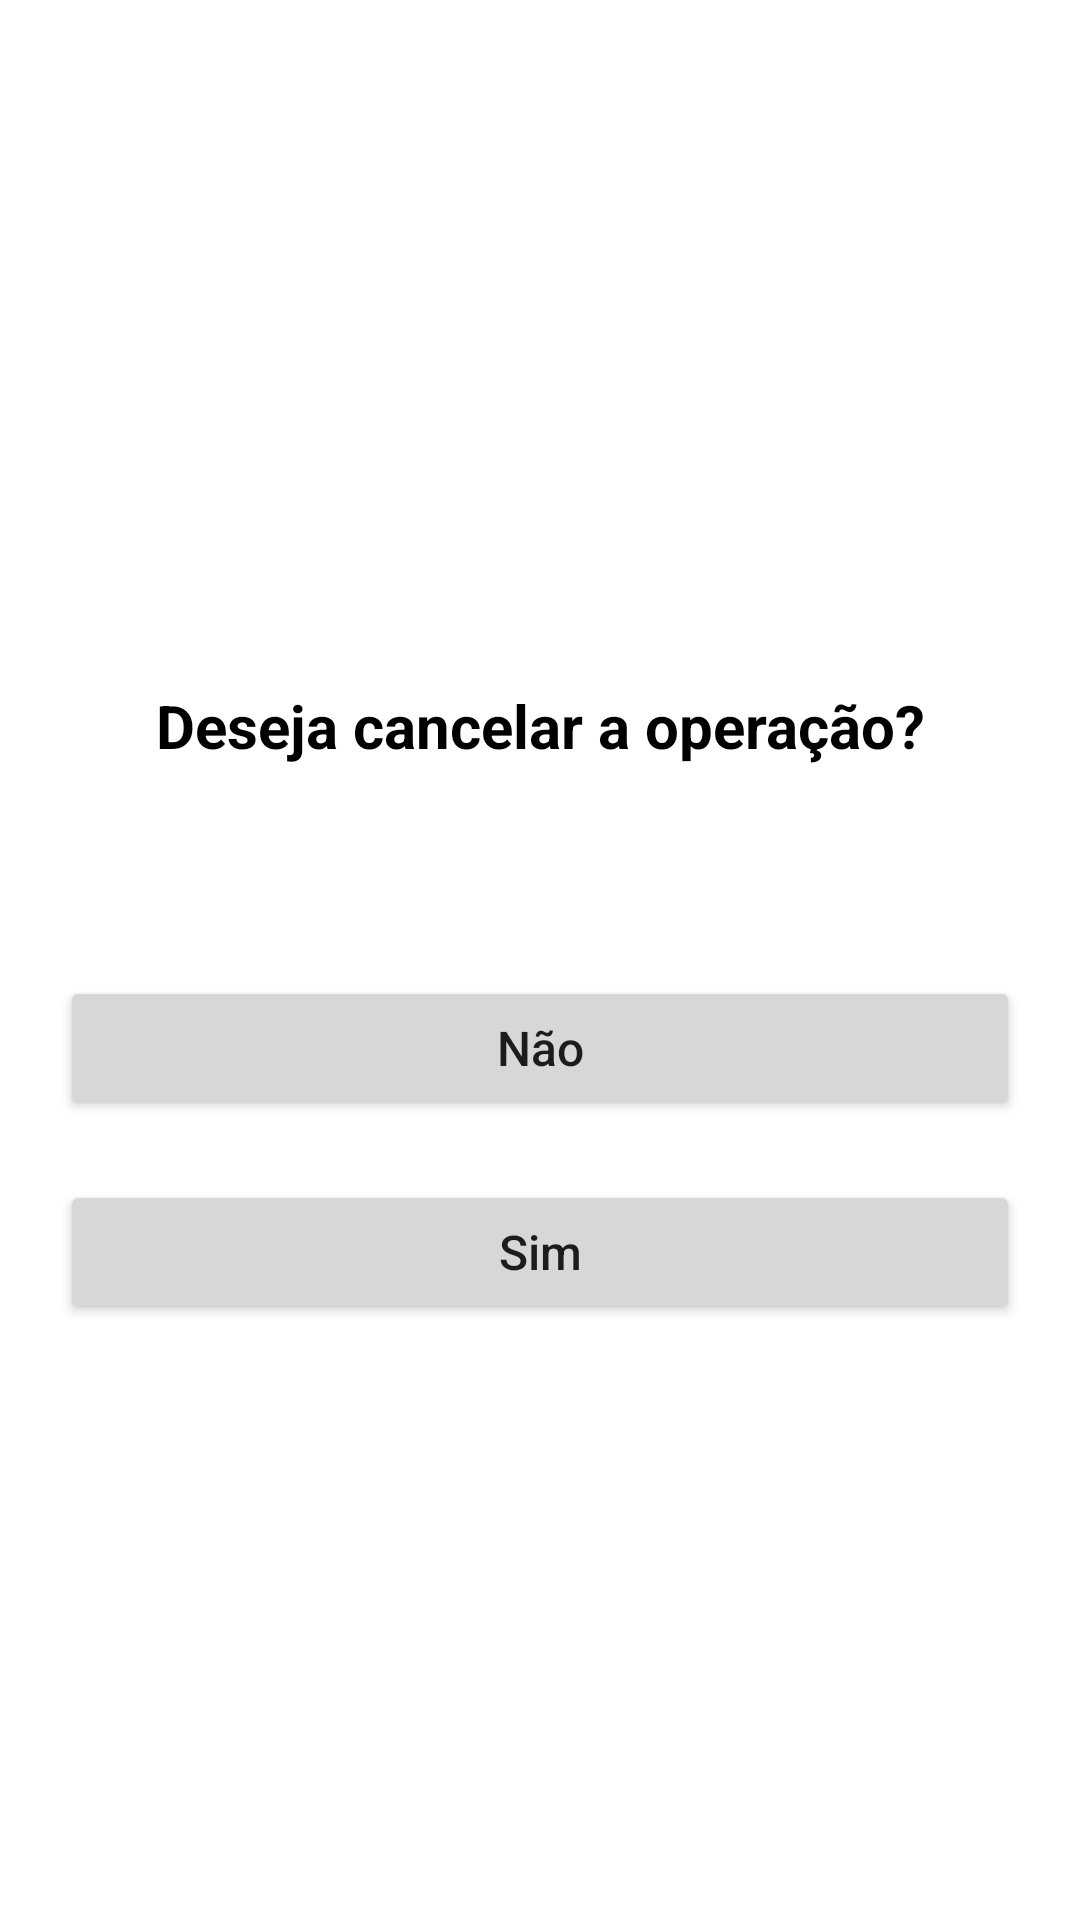

Here is an Android app screen rendered from its layout file. Give the layout XML and the strings, colors and styles it references.
<!-- AndroidManifest.xml: application theme Theme.SampleAuttarSDK -->
<!-- res/layout/fragment_payment_client_user_cancel_operation.xml -->
<?xml version="1.0" encoding="utf-8"?>
<LinearLayout xmlns:android="http://schemas.android.com/apk/res/android"
    android:layout_width="match_parent"
    android:layout_height="match_parent"
    android:gravity="center"
    android:orientation="vertical"
    android:padding="20dp">

    <TextView
        android:id="@+id/tv_description"
        android:layout_width="wrap_content"
        android:layout_height="wrap_content"
        android:layout_marginTop="30dp"
        android:text="@string/deseja_cancelar_a_opera_o"
        android:textAlignment="center"
        android:textColor="@android:color/black"
        android:textSize="20sp"
        android:textStyle="bold" />

    <Button
        android:id="@+id/btn_no"
        android:layout_width="match_parent"
        android:layout_height="wrap_content"
        android:layout_gravity="bottom"
        android:layout_marginTop="70dp"
        android:text="@string/n_o"
        android:textAllCaps="false"
        android:textSize="16sp" />

    <Button
        android:id="@+id/btn_yes"
        android:layout_width="match_parent"
        android:layout_height="wrap_content"
        android:layout_gravity="bottom"
        android:layout_marginTop="20dp"
        android:text="@string/sim"
        android:textAllCaps="false"
        android:textSize="16sp" />

</LinearLayout>
<!-- resources referenced by this layout -->
<resources>
  <string name="deseja_cancelar_a_opera_o">Deseja cancelar a operação?</string>
  <string name="n_o">Não</string>
  <string name="sim">Sim</string>
  <style name="Theme.SampleAuttarSDK" parent="Theme.MaterialComponents.DayNight.DarkActionBar">
          
          <item name="colorPrimary">@color/purple_500</item>
          <item name="colorPrimaryVariant">@color/purple_700</item>
          <item name="colorOnPrimary">@color/white</item>
          
          <item name="colorSecondary">@color/purple_500</item>
          <item name="colorSecondaryVariant">@color/purple_700</item>
          <item name="colorOnSecondary">@color/black</item>
          
          <item name="android:statusBarColor" tools:targetApi="l">?attr/colorPrimaryVariant</item>
          
      </style>
  <color name="purple_500">#EC0000</color>
  <color name="purple_700">#EC0000</color>
  <color name="white">#FFFFFFFF</color>
  <color name="black">#FF000000</color>
</resources>
